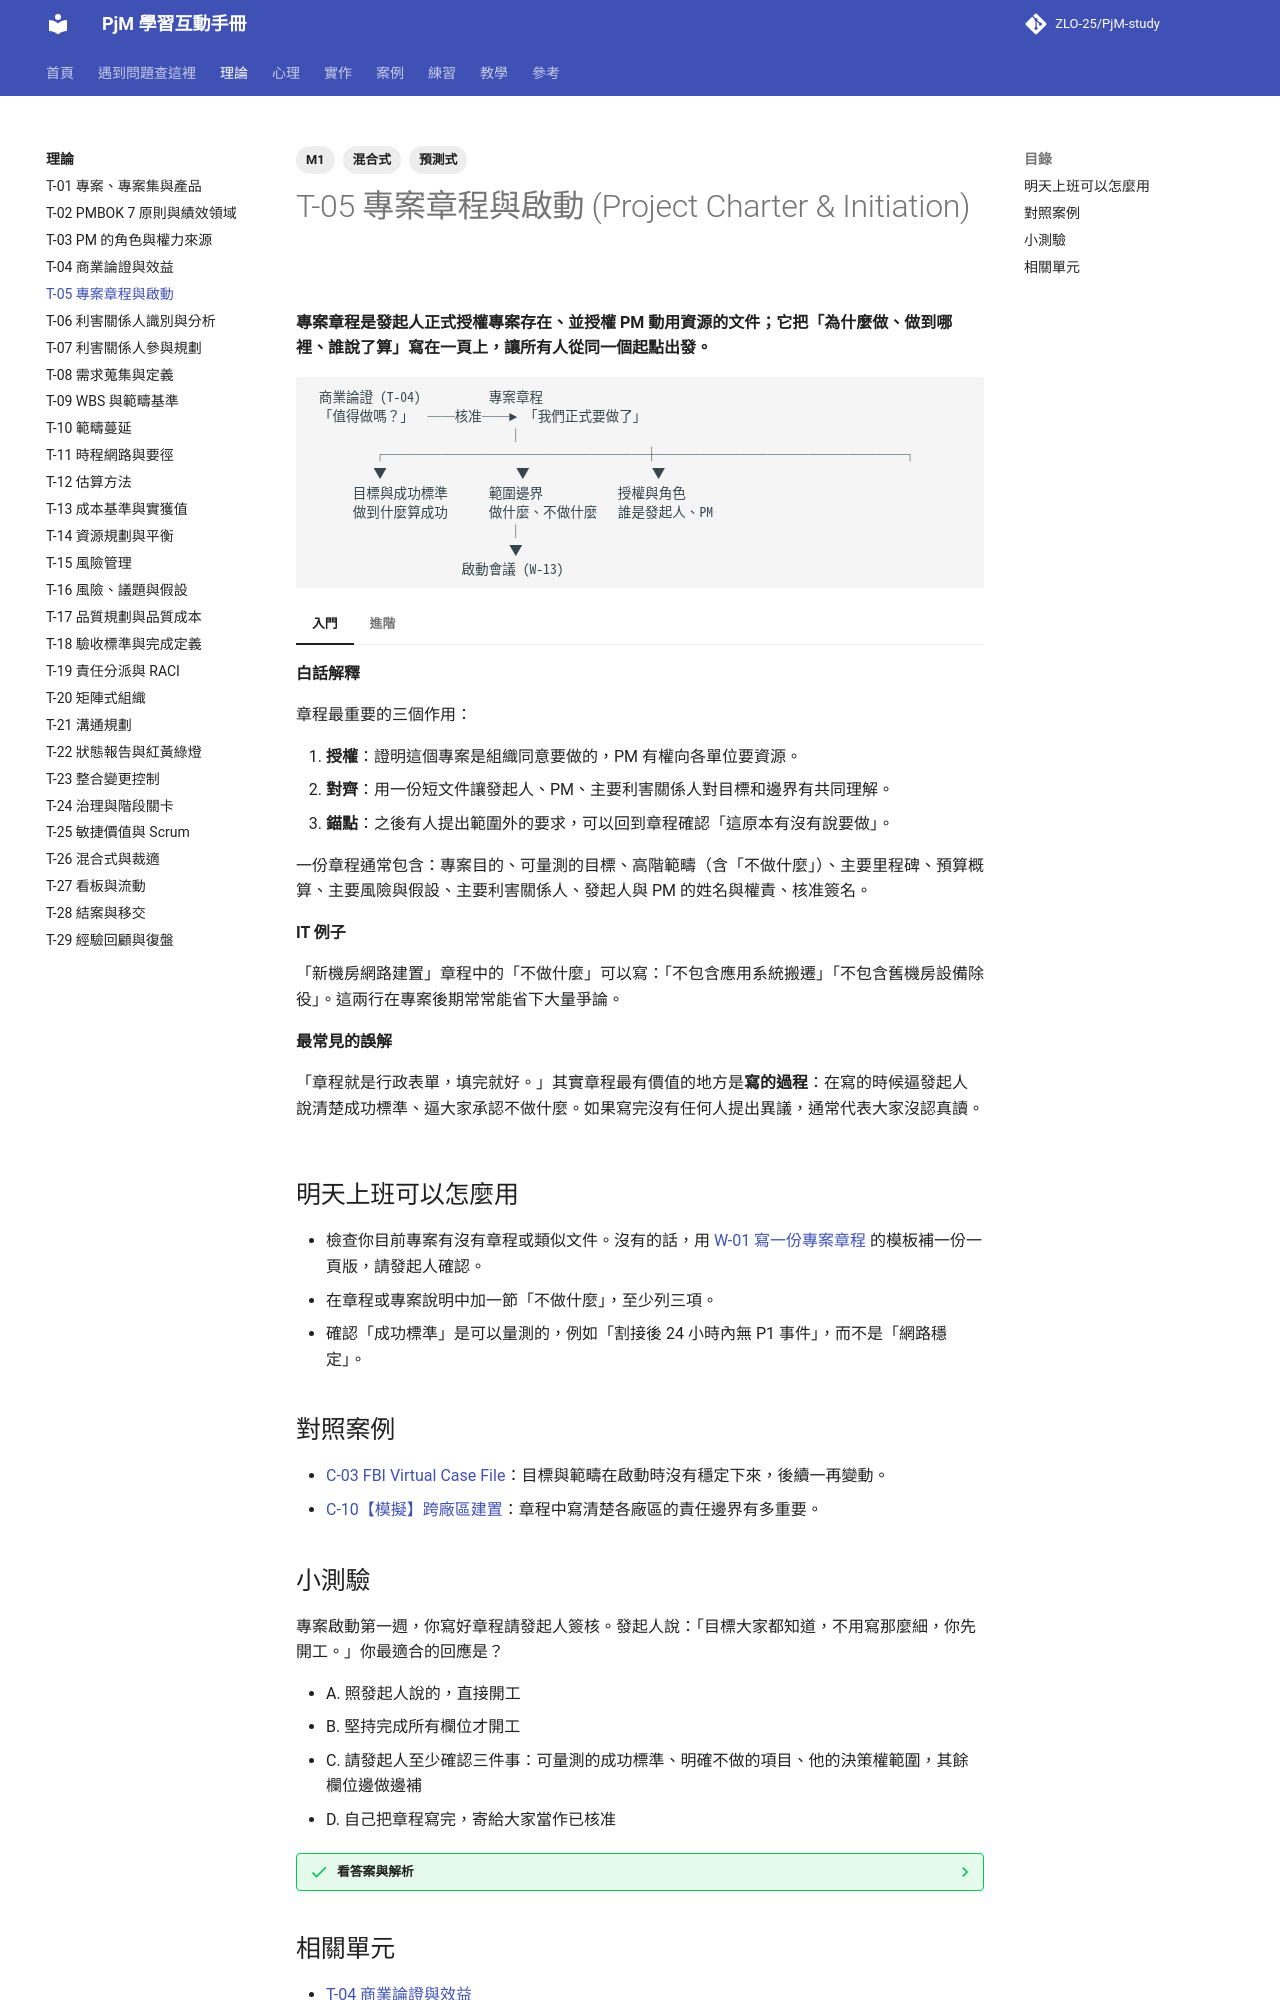

repository: ZLO-25/PjM-study · page: theory/T-05-project-charter/index.html · generator: mkdocs

---
title: T-05 專案章程與啟動
tags: [M1, 預測式, 混合式]
---

# T-05 專案章程與啟動 (Project Charter & Initiation)

**專案章程是發起人正式授權專案存在、並授權 PM 動用資源的文件；它把「為什麼做、做到哪裡、誰說了算」寫在一頁上，讓所有人從同一個起點出發。**

```text
 商業論證 (T-04)          專案章程
 「值得做嗎？」  ──核准──► 「我們正式要做了」
                             │
         ┌───────────────────┼──────────────────┐
         ▼                   ▼                  ▼
      目標與成功標準      範圍邊界           授權與角色
      做到什麼算成功      做什麼、不做什麼   誰是發起人、PM
                             │
                             ▼
                      啟動會議 (W-13)
```

=== "入門"

    **白話解釋**

    章程最重要的三個作用：

    1. **授權**：證明這個專案是組織同意要做的，PM 有權向各單位要資源。
    2. **對齊**：用一份短文件讓發起人、PM、主要利害關係人對目標和邊界有共同理解。
    3. **錨點**：之後有人提出範圍外的要求，可以回到章程確認「這原本有沒有說要做」。

    一份章程通常包含：專案目的、可量測的目標、高階範疇（含「不做什麼」）、主要里程碑、預算概算、主要風險與假設、主要利害關係人、發起人與 PM 的姓名與權責、核准簽名。

    **IT 例子**

    「新機房網路建置」章程中的「不做什麼」可以寫：「不包含應用系統搬遷」「不包含舊機房設備除役」。這兩行在專案後期常常能省下大量爭論。

    **最常見的誤解**

    「章程就是行政表單，填完就好。」其實章程最有價值的地方是**寫的過程**：在寫的時候逼發起人說清楚成功標準、逼大家承認不做什麼。如果寫完沒有任何人提出異議，通常代表大家沒認真讀。

=== "進階"

    **取捨與兩難**

    - 寫得太細，章程變成規格書，每次調整都要重新簽核；寫得太粗，又失去對齊作用。實務上 1–3 頁最常見。
    - 在敏捷或混合式專案中，章程可以只定義願景、目標、邊界和治理方式，把細部範疇留給待辦清單 (Backlog)。

    **跨主題的互動**

    - 章程中的「主要利害關係人」是 [T-06 利害關係人識別與分析](T-06-stakeholder-analysis.md) 的起點。
    - 章程中寫的權責，會影響之後的 [T-19 責任分派與 RACI](T-19-raci.md)。

    **資深 PM 怎麼判斷**

    資深 PM 在簽章程前一定會確認一件事：**發起人是否真的有權力和預算**。如果發起人本身也需要再往上請示，那真正的決策者是誰，必須寫清楚。

## 明天上班可以怎麼用

- 檢查你目前專案有沒有章程或類似文件。沒有的話，用 [W-01 寫一份專案章程](../practice/W-01-project-charter.md) 的模板補一份一頁版，請發起人確認。
- 在章程或專案說明中加一節「不做什麼」，至少列三項。
- 確認「成功標準」是可以量測的，例如「割接後 24 小時內無 P1 事件」，而不是「網路穩定」。

## 對照案例

- [C-03 FBI Virtual Case File](../cases/C-03-fbi-virtual-case-file.md)：目標與範疇在啟動時沒有穩定下來，後續一再變動。
- [C-10【模擬】跨廠區建置](../cases/C-10-sim-multi-site-buildout.md)：章程中寫清楚各廠區的責任邊界有多重要。
